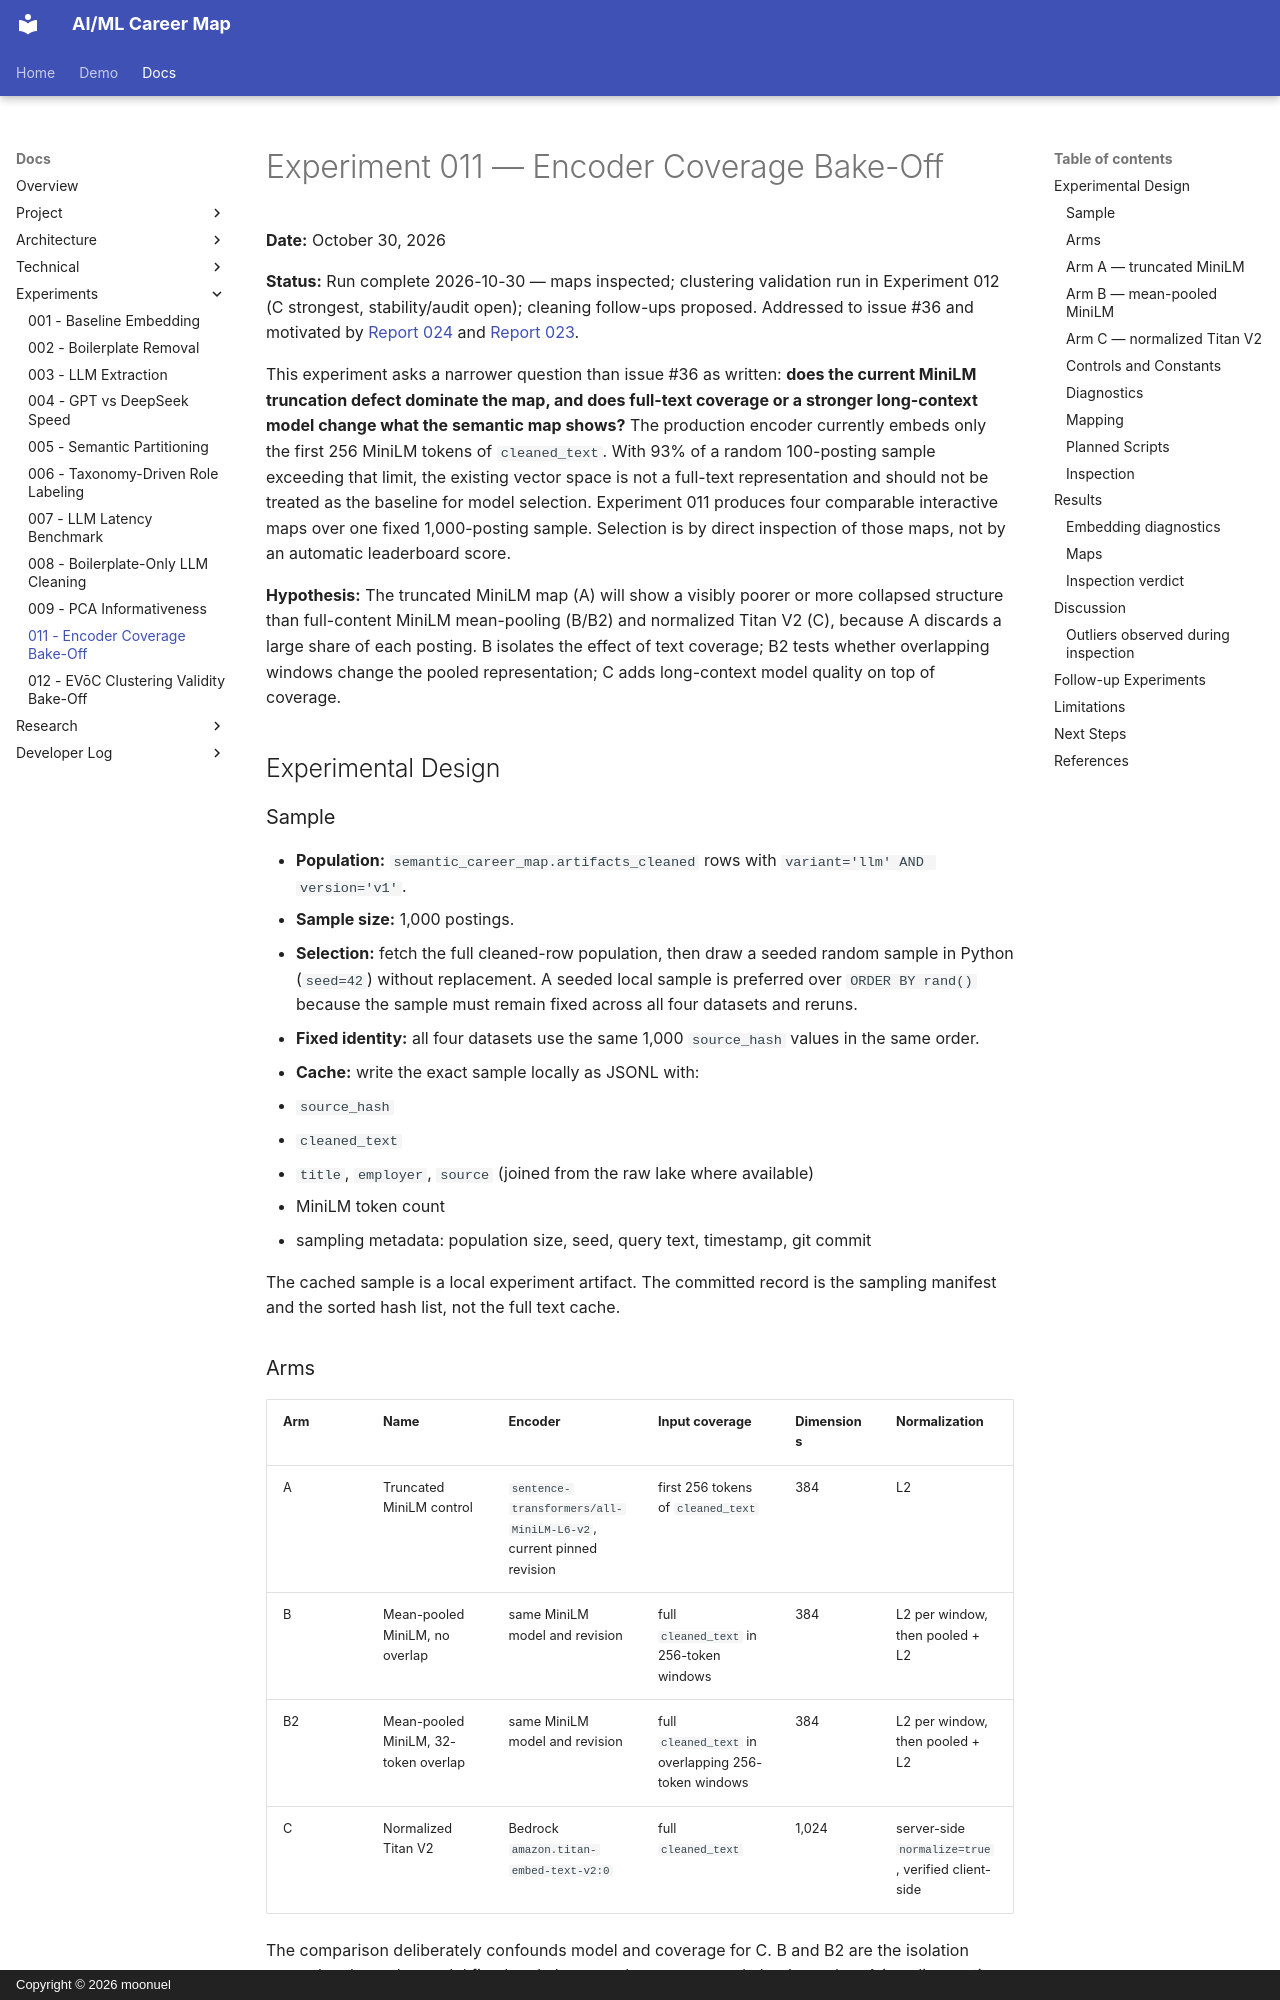

repository: moonuel/semantic-career-map · page: experiments/011-encoder-coverage-bakeoff/index.html · generator: mkdocs · copyright: Copyright © 2026 moonuel

# Experiment 011 — Encoder Coverage Bake-Off

**Date:** October 30, 2026

**Status:** Run complete 2026-10-30 — maps inspected; clustering validation run in Experiment 012 (C strongest, stability/audit open); cleaning follow-ups proposed. Addressed to issue #36 and motivated by [Report 024](../research-reports/024-embedding-models-for-semantic-clustering.md) and [Report 023](../research-reports/023-context-engineering-for-embeddings.md).

This experiment asks a narrower question than issue #36 as written: **does the current MiniLM truncation defect dominate the map, and does full-text coverage or a stronger long-context model change what the semantic map shows?** The production encoder currently embeds only the first 256 MiniLM tokens of `cleaned_text`. With 93% of a random 100-posting sample exceeding that limit, the existing vector space is not a full-text representation and should not be treated as the baseline for model selection. Experiment 011 produces four comparable interactive maps over one fixed 1,000-posting sample. Selection is by direct inspection of those maps, not by an automatic leaderboard score.

**Hypothesis:** The truncated MiniLM map (A) will show a visibly poorer or more collapsed structure than full-content MiniLM mean-pooling (B/B2) and normalized Titan V2 (C), because A discards a large share of each posting. B isolates the effect of text coverage; B2 tests whether overlapping windows change the pooled representation; C adds long-context model quality on top of coverage.

## Experimental Design

### Sample

- **Population:** `semantic_career_map.artifacts_cleaned` rows with `variant='llm' AND version='v1'`.
- **Sample size:** 1,000 postings.
- **Selection:** fetch the full cleaned-row population, then draw a seeded random sample in Python (`seed=42`) without replacement. A seeded local sample is preferred over `ORDER BY rand()` because the sample must remain fixed across all four datasets and reruns.
- **Fixed identity:** all four datasets use the same 1,000 `source_hash` values in the same order.
- **Cache:** write the exact sample locally as JSONL with:
  - `source_hash`
  - `cleaned_text`
  - `title`, `employer`, `source` (joined from the raw lake where available)
  - MiniLM token count
  - sampling metadata: population size, seed, query text, timestamp, git commit

The cached sample is a local experiment artifact. The committed record is the sampling manifest and the sorted hash list, not the full text cache.
